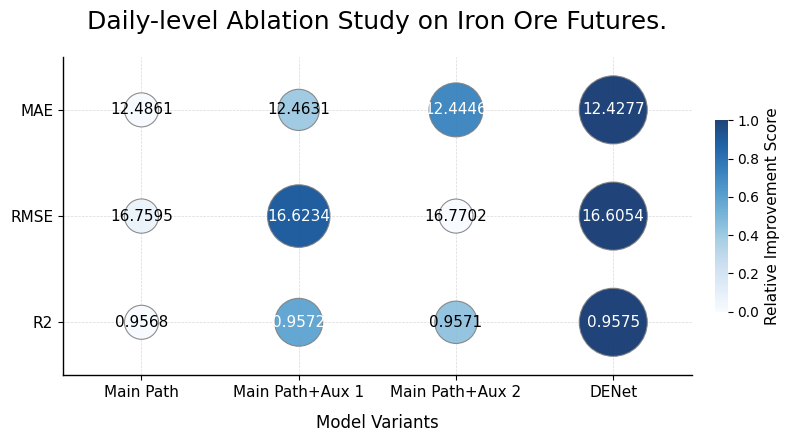

Write Python code to recreate this figure.
import matplotlib.pyplot as plt
import pandas as pd
import numpy as np
import matplotlib.colors as mcolors

# ==========================================
# 0. Backend Configuration
# ==========================================
plt.switch_backend('Agg')

# ==========================================
# 1. Data Preparation
# ==========================================
data = {
    'Model': ['Main Path', 'Main Path+Aux 1', 'Main Path+Aux 2', 'DENet'],
    'MAE': [12.4861, 12.4631, 12.4446, 12.4277],
    'RMSE': [16.7595, 16.6234, 16.7702, 16.6054],
    'R2': [0.9568, 0.9572, 0.9571, 0.9575]
}

df = pd.DataFrame(data)

# Long format
df_melt = df.melt(id_vars='Model', var_name='Metric', value_name='Value')

# ==========================================
# 2. Relative Improvement + Score²
# ==========================================
def calculate_score(row):
    metric_data = df[row['Metric']]

    if row['Metric'] in ['MAE', 'RMSE']:
        worst = metric_data.max()
        best = metric_data.min()
        return (worst - row['Value']) / (worst - best)
    else:
        worst = metric_data.min()
        best = metric_data.max()
        return (row['Value'] - worst) / (best - worst)

df_melt['Score'] = df_melt.apply(calculate_score, axis=1)

# 非线性增强（但保持克制）
df_melt['Plot_Size'] = 0.25 + 0.75 * (df_melt['Score'] ** 2)

# ==========================================
# 3. Plot Configuration
# ==========================================
plt.rcParams['font.family'] = 'serif'
plt.rcParams['font.serif'] = ['Times New Roman']
plt.rcParams['axes.unicode_minus'] = False
plt.rcParams['mathtext.fontset'] = 'stix'

fig, ax = plt.subplots(figsize=(8.5, 4.5), dpi=300)

metrics = ['MAE', 'RMSE', 'R2']
models = df['Model'].tolist()

x_mapping = {model: i for i, model in enumerate(models)}
y_mapping = {metric: i for i, metric in enumerate(metrics)}

x = df_melt['Model'].map(x_mapping)
y = df_melt['Metric'].map(y_mapping)
s = df_melt['Plot_Size'] * 2400
c = df_melt['Score']

scatter = ax.scatter(
    x, y,
    s=s,
    c=c,
    cmap='Blues',
    alpha=0.9,
    edgecolors='gray',
    linewidth=0.8,
    vmin=0, vmax=1
)

# ==========================================
# 4. Annotation (不加粗，适中字体)
# ==========================================
for i, row in df_melt.iterrows():
    text_color = 'white' if row['Score'] > 0.55 else 'black'

    ax.text(
        x_mapping[row['Model']],
        y_mapping[row['Metric']],
        f"{row['Value']:.4f}",
        ha='center',
        va='center',
        fontsize=11,   # ✅ 控制在论文常见范围
        color=text_color,
        fontname='Times New Roman'
    )

# Axis
ax.set_xlim(-0.5, len(models) - 0.5)
ax.set_ylim(-0.5, len(metrics) - 0.5)

ax.set_xticks(range(len(models)))
ax.set_xticklabels(models, fontsize=11)

ax.set_yticks(range(len(metrics)))
ax.set_yticklabels(metrics, fontsize=11)

ax.invert_yaxis()

# Labels（不加粗）
ax.set_xlabel('Model Variants', fontsize=12, labelpad=10)

# Grid
ax.set_axisbelow(True)
ax.grid(color='gray', linestyle='--', linewidth=0.5, alpha=0.3)

# Spines
ax.spines['top'].set_visible(False)
ax.spines['right'].set_visible(False)
ax.spines['left'].set_linewidth(1.0)
ax.spines['bottom'].set_linewidth(1.0)

# Colorbar（简洁风）
cbar = plt.colorbar(scatter, ax=ax, shrink=0.6, aspect=15, pad=0.03)
cbar.set_label('Relative Improvement Score', fontsize=11)
cbar.ax.tick_params(labelsize=10)
cbar.outline.set_linewidth(0)

# Title（不过度强调）
ax.set_title(
    'Daily-level Ablation Study on Iron Ore Futures.',
    fontsize=18,
    pad=20
)

# ==========================================
# 5. Save
# ==========================================
plt.tight_layout()

output_file = 'bubble_heatmap_sci_I.png'
pdf_file = 'bubble_heatmap_sci_I.pdf'

plt.savefig(output_file, dpi=300, bbox_inches='tight')
plt.savefig(pdf_file, dpi=300, bbox_inches='tight')

print(f"Saved to: {output_file} & PDF")
